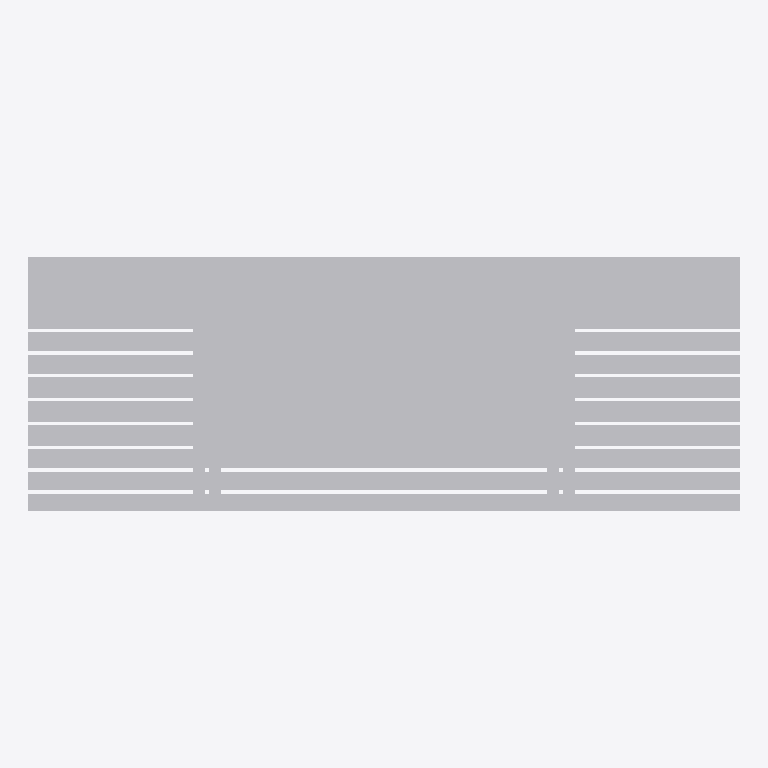
Plan cut of the same IFC building model at storey 'Port De Barcelona' (level 0.00 m, cut at 1.40 m), seen from above with north up, elements coloured by IFC class: 1 other element (light grey). No cut surface shows.
Extent 2.1 m × 0.7 m × 0.8 m (x, y, z). Storeys (1): Port De Barcelona at 0.00 m. Elements (1): 1 IfcFurnishingElement.

HEADER;
FILE_DESCRIPTION(('ViewDefinition [CoordinationView_V2.0]'),'2;1');
FILE_NAME('','',(''),(''),'','','');
FILE_SCHEMA(('IFC2X3'));
ENDSEC;
DATA;
#105=IFCPROJECT('34UKVHeH5CHvrwyycS_2aZ',$,'Port De Barcelona',$,$,'Port De Barcelona','Port De Barcelona',(#97),#92);
#130=IFCSITE('34UKVHeH5CHvrwyycS_2aX',$,'Default',$,$,#127,$,$,.ELEMENT.,(42,21,31,181945),(-71,-3,-24,-263305),0.0,$,$);
#115=IFCBUILDING('34UKVHeH5CHvrwyycS_2aY',$,'Port De Barcelona',$,$,#32,$,'Port De Barcelona',.ELEMENT.,$,$,$);
#124=IFCBUILDINGSTOREY('34UKVHeH5CHvrwyybZ1_NS',$,'Port De Barcelona',$,'Level:8mm Head',#122,$,'Port De Barcelona',.ELEMENT.,0.0);
#996=IFCFURNISHINGELEMENT('3Dh7qL0eD4Bv8DhLTMyiAS',$,'APBCN-URB-MOB-Banco_Madera_Recto:Tipo1:258709',$,'APBCN-URB-MOB-Banco_Madera_Recto:Tipo1',#994,#989,'258709');
ENDSEC;
